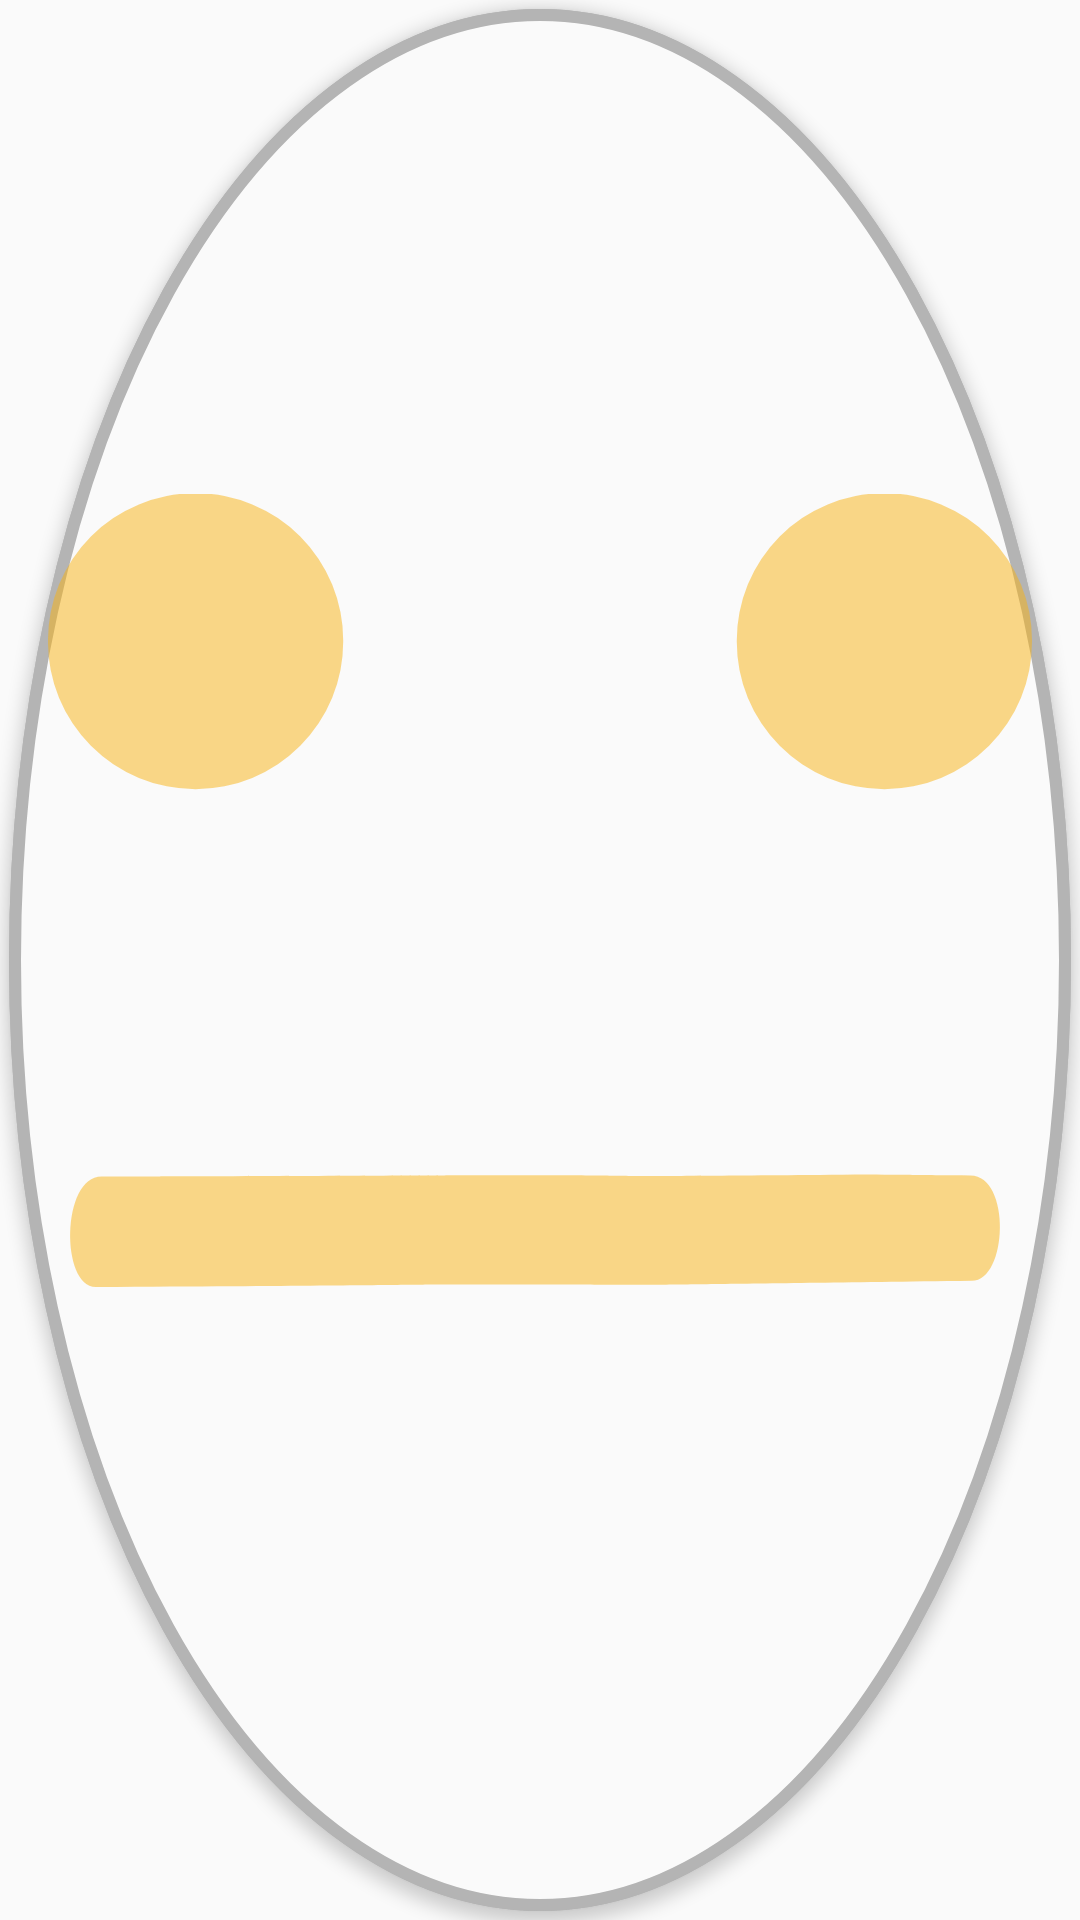

The Android layout XML behind this screen, and the referenced resources:
<!-- AndroidManifest.xml: application theme AppTheme -->
<!-- res/layout/view_mood_circle.xml -->
<?xml version="1.0" encoding="utf-8"?>
<FrameLayout xmlns:android="http://schemas.android.com/apk/res/android"
    android:layout_width="match_parent"
    android:layout_height="match_parent">

    <ImageView
        android:id="@+id/circleImageView"
        android:layout_width="match_parent"
        android:layout_height="match_parent"
        android:layout_margin="3dp"
        android:background="@drawable/mood_circle_none"
        android:elevation="3dp"
        android:src="@drawable/mood_circle_none" />

    <ImageView
        android:id="@+id/stateImageView"
        android:layout_width="match_parent"
        android:layout_height="match_parent"
        android:layout_gravity="center"
        android:elevation="4dp" />

    <ImageView
        android:id="@+id/moodImageView"
        android:layout_width="match_parent"
        android:layout_height="match_parent"
        android:layout_gravity="center"
        android:src="@drawable/ic_mediocre"
        android:layout_margin="16dp"
        android:elevation="4dp"/>

    <com.jemiola.moodtimeline.customviews.ComfortaBoldTextView
        android:id="@+id/circleDayTextView"
        android:layout_width="wrap_content"
        android:layout_height="wrap_content"
        android:layout_gravity="center"
        android:layout_marginTop="-1dp"
        android:elevation="4dp"
        android:textColor="@color/colorTitle"
        android:textSize="@dimen/text_size_medium"
        android:visibility="gone" />

</FrameLayout>
<!-- resources referenced by this layout -->
<resources>
  <color name="colorTitle">#2F2F2F</color>
  <dimen name="text_size_medium">18sp</dimen>
  <!-- drawable ic_mediocre (drawable) -->
  <vector xmlns:android="http://schemas.android.com/apk/res/android"
      android:width="45dp"
      android:height="42.75dp"
      android:viewportWidth="1.984375"
      android:viewportHeight="1.8851563">
      <path
          android:fillAlpha="0.5"
          android:fillColor="@color/colorMoodMediocre"
          android:pathData="M1.68671,0.29765m-0.29766,0a0.29766,0.29766 0,1 1,0.59531 0a0.29766,0.29766 0,1 1,-0.59531 0" />
      <path
          android:fillAlpha="0.5"
          android:fillColor="@color/colorMoodMediocre"
          android:pathData="M0.29765,0.29765m-0.29766,0a0.29766,0.29766 0,1 1,0.59531 0a0.29766,0.29766 0,1 1,-0.59531 0" />
      <path
          android:fillAlpha="0.5"
          android:fillColor="@color/colorMoodMediocre"
          android:pathData="m1.86038,1.37822c-0.2076,-0.00181 0,0 -0.2076,-0.00181 -0.66431,0.0057 -0.39246,0.00171 -0.6663,0.00171 -0.27384,0 0,0 -0.64187,0.00192 -0.23644,0.00046 0,0 -0.23644,0.00046 -0.08203,0.00016 -0.08286,0.22439 -0.0113,0.22357 0.87039,-0.00521 0.49335,-0.00521 0.87039,-0.00521 0.37703,0 -0.04288,0.00437 0.89588,-0.0076 0.0726,-0.0002 0.07929,-0.21233 -0.00274,-0.21304z" />
  </vector>
  <!-- drawable mood_circle_none (drawable) -->
  <?xml version="1.0" encoding="UTF-8"?>
  <shape xmlns:android="http://schemas.android.com/apk/res/android"
      android:shape="oval">
      <solid android:color="@color/colorPrimaryBackground" />
      <stroke
          android:width="4dip"
          android:color="@color/colorMoodNone" />
  </shape>
  <style name="AppTheme" parent="Theme.AppCompat.DayNight.NoActionBar">
      <item name="colorPrimary">@color/colorPrimary</item>
      <item name="colorPrimaryDark">@color/colorPrimaryDark</item>
      <item name="colorAccent">@color/colorTitle</item>
    </style>
  <color name="colorMoodMediocre">#F8B212</color>
  <color name="colorPrimaryBackground">#FAFAFA</color>
  <color name="colorMoodNone">#B4B4B4</color>
  <color name="colorPrimary">#f5f5f5</color>
  <color name="colorPrimaryDark">#808080</color>
</resources>
